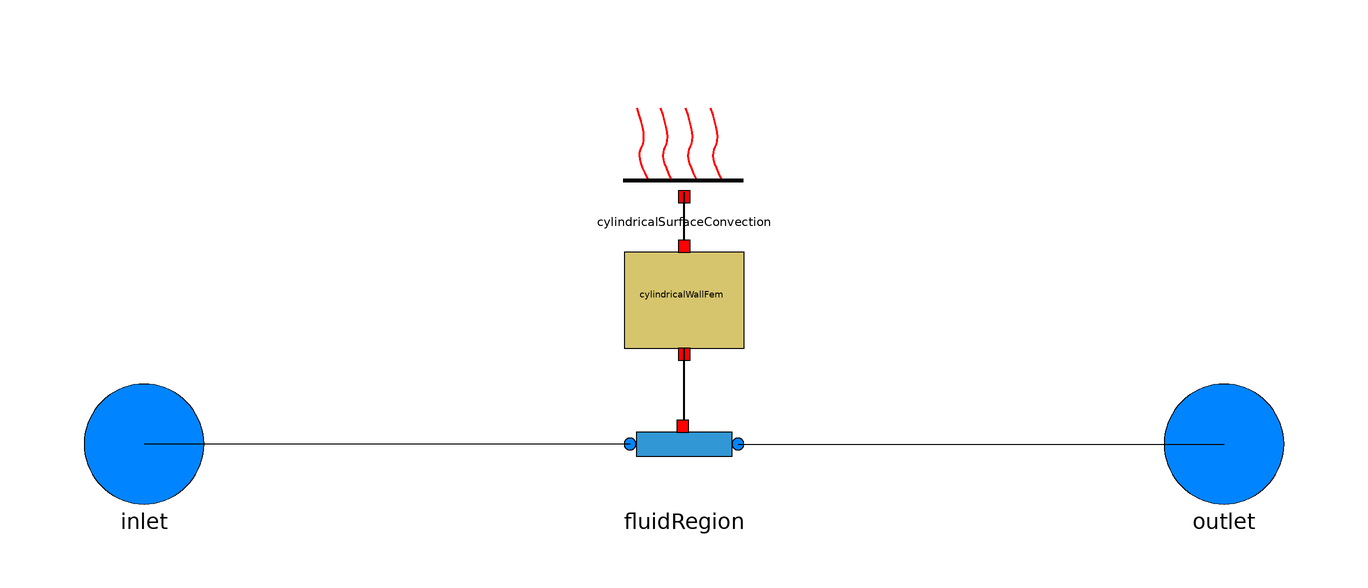

The component connection diagram of the Modelica model below, drawn from its own Placement and Line annotations.

model PreinsulatedPipe
      parameter Real T0 = 0.0;
      parameter Real lumped_T = 20.0;
      parameter Real eps = 1e-4;
      parameter Real L =470;
      parameter Integer N = 100;
      parameter Real dn = 0.3;
      parameter Real t_layer[:] = {0.0056, 0.058};
      parameter Real cp[:] = {500, 1200};
      parameter Real rho[:] = {7850, 40};
      parameter Real lambda[:] = {50, 0.04};
      parameter Real alpha_out = 4.0;
      parameter Real Tenv = 18.0;
      DhnControl.Models.FluidPort inlet annotation(
        Placement(visible = true, transformation(origin = {-90, 0}, extent = {{-10, -10}, {10, 10}}, rotation = 0), iconTransformation(origin = {-90, 0}, extent = {{-10, -10}, {10, 10}}, rotation = 0)));
      DhnControl.Models.FluidPort outlet annotation(
        Placement(visible = true, transformation(origin = {90, 0}, extent = {{-10, -10}, {10, 10}}, rotation = 0), iconTransformation(origin = {90, 0}, extent = {{-10, -10}, {10, 10}}, rotation = 0)));
      DhnControl.Models.FluidRegion fluidRegion(L=L, N=N, dn=dn, T0=T0, lumped_T=lumped_T,eps=eps) annotation(
        Placement(visible = true, transformation(origin = {0, 0}, extent = {{-10, -10}, {10, 10}}, rotation = 0)));
      DhnControl.Models.CylindricalWallFem cylindricalWallFem(t_layer=t_layer, L=L, N=N, d=dn, rho=rho, lambda=lambda, cp=cp, T0=T0) annotation(
        Placement(visible = true, transformation(origin = {0, 24}, extent = {{-10, -10}, {10, 10}}, rotation = 0)));
  DhnControl.Models.CylindricalSurfaceConvection cylindricalSurfaceConvection(L=L, N=N, d=dn+2*sum(t_layer), alpha=alpha_out,Tenv=Tenv) annotation(
        Placement(visible = true, transformation(origin = {0, 50}, extent = {{-10, -10}, {10, 10}}, rotation = 0)));
    equation
      connect(fluidRegion.outlet, outlet) annotation(
        Line(points = {{9, 0}, {90, 0}}));
      connect(fluidRegion.inlet, inlet) annotation(
        Line(points = {{-9, 0}, {-90, 0}}));
      connect(fluidRegion.heatport, cylindricalWallFem.inner_heatport) annotation(
        Line(points = {{0, 4}, {0, 16}}, thickness = 0.5));
  connect(cylindricalWallFem.outer_heatport, cylindricalSurfaceConvection.heatport) annotation(
        Line(points = {{0, 34}, {0, 42}}, thickness = 0.5));
    annotation(
        Icon(graphics = {Rectangle( lineColor = {254, 247, 33}, fillColor = {108, 115, 77}, fillPattern = FillPattern.HorizontalCylinder, extent = {{-80, 34}, {80, -34}}),Rectangle(fillColor = {108, 108, 108}, fillPattern = FillPattern.HorizontalCylinder, extent = {{-80, 24}, {80, -24}}), Rectangle(lineColor = {206, 206, 206},fillColor = {26, 139, 238}, fillPattern = FillPattern.HorizontalCylinder, extent = {{-80, 20}, {80, -20}})}));
        end PreinsulatedPipe;